Run: headless pygame with SDL's dummy video driver; simulated clock (each Clock.tick advances the game by its frame time, no real sleeping); random seed 0; keys injected as events and as key.get_pressed() state; no mouse input.
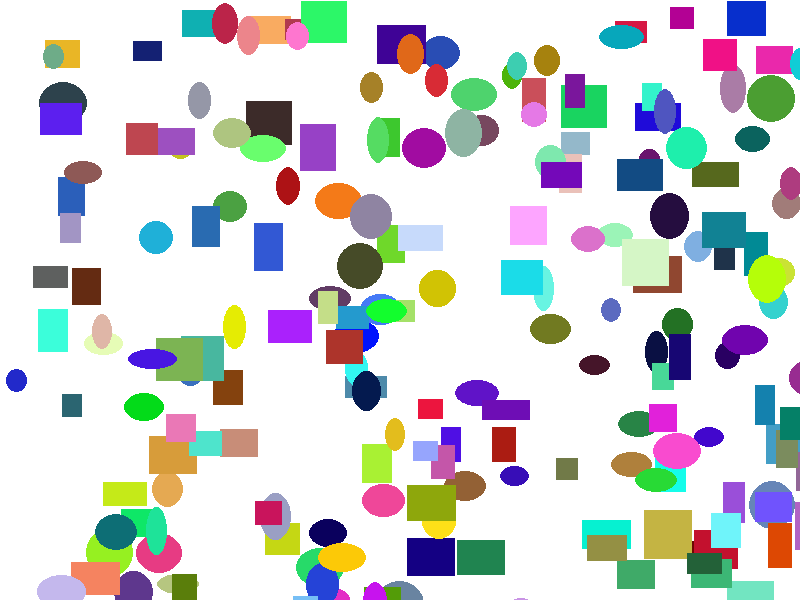
Frame 1 of 4 · flips 1–60 · no input
Frame 2 of 4 · flips 61–180 · tapped SPACE, RETURN · held RIGHT (→), D · screen unchanged from frame 1, image omitted
Frame 3 of 4 · flips 181–300 · held DOWN (↓), S · screen unchanged from frame 2, image omitted
Frame 4 of 4 · flips 301–420 · held LEFT (←), A, UP (↑), W · screen unchanged from frame 3, image omitted

The pygame program that drew these frames:

"""
Pygame base template
by Aaron Lee 2020
"""
import random
import pygame

# Define global varibles
BLACK = (0, 0, 0)
WHITE = (255, 255, 255)
GREEN = (0, 255, 0)
RED = (255, 0, 0)
BLUE = (0, 0, 255)
MAGENTA = (255, 0, 255)
YELLOW = (255, 255, 0)
CYAN = (0, 255, 255)
WIDTH = 800
HEIGHT = 600
done = False

pygame.init()

# Set the width and height of the screen [width, height]
size = (WIDTH, HEIGHT)
screen = pygame.display.set_mode(size)

pygame.display.set_caption("My Game")

# Used to manage how fast the screen updates
clock = pygame.time.Clock()

class Rectangle():
    def __init__(self, x, y, width, height, color):
        self.x = x
        self.y = y
        self.width = width
        self.height = height
        self.color = color

    def draw(self):
        pygame.draw.rect(screen, self.color, [self.x, self.y, self.width, self.height])

    def update(self):
        pass  # you fill it in

class Ellipse(Rectangle):
    def draw(self):
        pygame.draw.ellipse(screen, self.color, [self.x, self.y, self.width, self.height])


my_shapes = []

for i in range(100):
    # make rect
    color = [random.randrange(256), random.randrange(256), random.randrange(256)]
    x = random.randrange(WIDTH)
    y = random.randrange(HEIGHT)
    width = random.randrange(20, 50)
    height = random.randrange(20, 50)
    my_rect = Rectangle(x, y, width, height, color)

    # make ellipse
    color = [random.randrange(256), random.randrange(256), random.randrange(256)]
    x = random.randrange(WIDTH)
    y = random.randrange(HEIGHT)
    width = random.randrange(20, 50)
    height = random.randrange(20, 50)
    my_ellipse = Ellipse(x, y, width, height, color)
    my_shapes.append(my_rect)
    my_shapes.append(my_ellipse)


# -------- Main Program Loop -----------
while not done:
    # --- Main event loop (user input)
    for event in pygame.event.get():
        if event.type == pygame.QUIT:
            done = True

    # --- Game logic should go here
    for shape in my_shapes:
        shape.update()

    # --- Drawing code should go here
    screen.fill(WHITE)  # paint the blank canvas
    for shape in my_shapes:
        shape.draw()

    pygame.display.flip()  # show the updated drawing

    clock.tick(60)  # 60 frames per second

pygame.quit()  # Close the window and quit.
